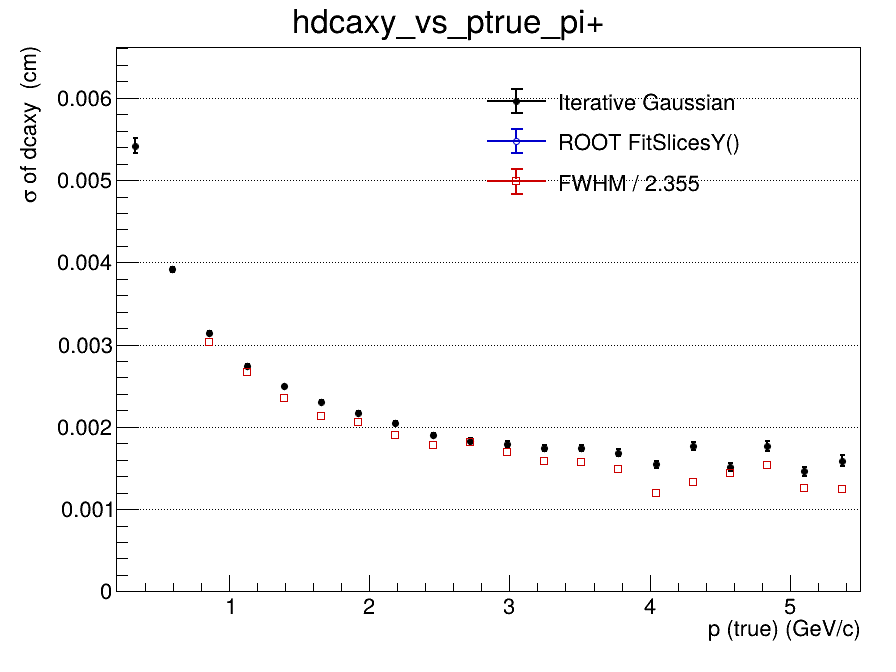

Source data for this figure (header and first rows):
x_low, x_high, x_center, entries, iterative_mean, iterative_mean_error, iterative_sigma, iterative_sigma_error, iterative_chi2_ndf, iterative_iterations, iterative_fit_status, fitslicesy_sigma, fitslicesy_sigma_error, fwhm, fwhm_sigma
0.2, 0.465, 0.3325, 55498, 0.0001925, 4.61227856212e-05, 0.005419, 9.5376266429e-05, 0.8512, 2, 0, 0, 0, nan, nan
0.465, 0.73, 0.5975, 86142, -0.0002207, 2.03812006724e-05, 0.003915, 3.02865605404e-05, 1.396, 2, 0, 0, 0, nan, nan
0.73, 0.995, 0.8625, 63286, -0.0002504, 1.62666152759e-05, 0.00314, 1.96107890228e-05, 1.175, 2, 0, 0, 0, 0.007144, 0.003034
0.995, 1.26, 1.128, 41678, -0.0002038, 1.61082087539e-05, 0.002744, 1.74504549203e-05, 1.535, 2, 0, 0, 0, 0.006267, 0.002661
1.26, 1.525, 1.393, 28338, -0.0002071, 1.7082688613e-05, 0.002491, 1.75814633749e-05, 1.605, 2, 0, 0, 0, 0.00554, 0.002353
1.525, 1.79, 1.658, 19657, -0.0001907, 1.88750599786e-05, 0.002306, 1.93489568982e-05, 2.142, 3, 0, 0, 0, 0.00502, 0.002132
1.79, 2.055, 1.923, 13977, -0.0002032, 2.11580367592e-05, 0.002173, 2.10446538715e-05, 1.079, 3, 0, 0, 0, 0.004857, 0.002063
2.055, 2.32, 2.188, 10177, -0.0001558, 2.3508894851e-05, 0.002051, 2.33894236205e-05, 1.295, 3, 0, 0, 0, 0.004488, 0.001906
2.32, 2.585, 2.453, 7498, -0.0001542, 2.54063239937e-05, 0.001903, 2.51894167748e-05, 0.8201, 3, 0, 0, 0, 0.004177, 0.001774
2.585, 2.85, 2.718, 5910, -0.0001242, 2.81038615829e-05, 0.001832, 2.83187310128e-05, 0.6707, 4, 0, 0, 0, 0.004289, 0.001821
2.85, 3.115, 2.983, 4454, -0.0001489, 3.1313551132e-05, 0.001791, 3.12512871414e-05, 0.8283, 3, 0, 0, 0, 0.003987, 0.001693
3.115, 3.38, 3.248, 3572, -0.0001484, 3.46300038508e-05, 0.001746, 3.39005247202e-05, 1.093, 3, 0, 0, 0, 0.003724, 0.001581
3.38, 3.645, 3.513, 2831, -0.0001629, 3.85933916835e-05, 0.001745, 3.85782357196e-05, 0.6508, 4, 0, 0, 0, 0.003711, 0.001576
3.645, 3.91, 3.778, 2327, -0.0001519, 4.15650654955e-05, 0.001685, 4.27680568521e-05, 0.9676, 4, 0, 0, 0, 0.003499, 0.001486
3.91, 4.175, 4.043, 1889, -0.0001221, 4.23809282972e-05, 0.001543, 4.06136682109e-05, 1.246, 4, 0, 0, 0, 0.002829, 0.001201
4.175, 4.44, 4.308, 1608, -9.14068728673e-05, 5.14361696942e-05, 0.001771, 4.97423287296e-05, 1.242, 3, 0, 0, 0, 0.003134, 0.001331
4.44, 4.705, 4.573, 1304, -0.0001652, 5.02494438668e-05, 0.001511, 4.95518921521e-05, 1.146, 3, 0, 0, 0, 0.003392, 0.001441
4.705, 4.97, 4.838, 1130, 1.92770939289e-05, 6.2208387922e-05, 0.001768, 6.54098749465e-05, 0.7562, 3, 0, 0, 0, 0.003627, 0.00154
4.97, 5.235, 5.103, 910, -0.000117, 5.88573843741e-05, 0.001459, 5.64477570876e-05, 1.417, 3, 0, 0, 0, 0.002963, 0.001258
5.235, 5.5, 5.368, 847, -0.0001421, 6.7067899384e-05, 0.001589, 6.99077523822e-05, 1.359, 10, 0, 0, 0, 0.002931, 0.001245
